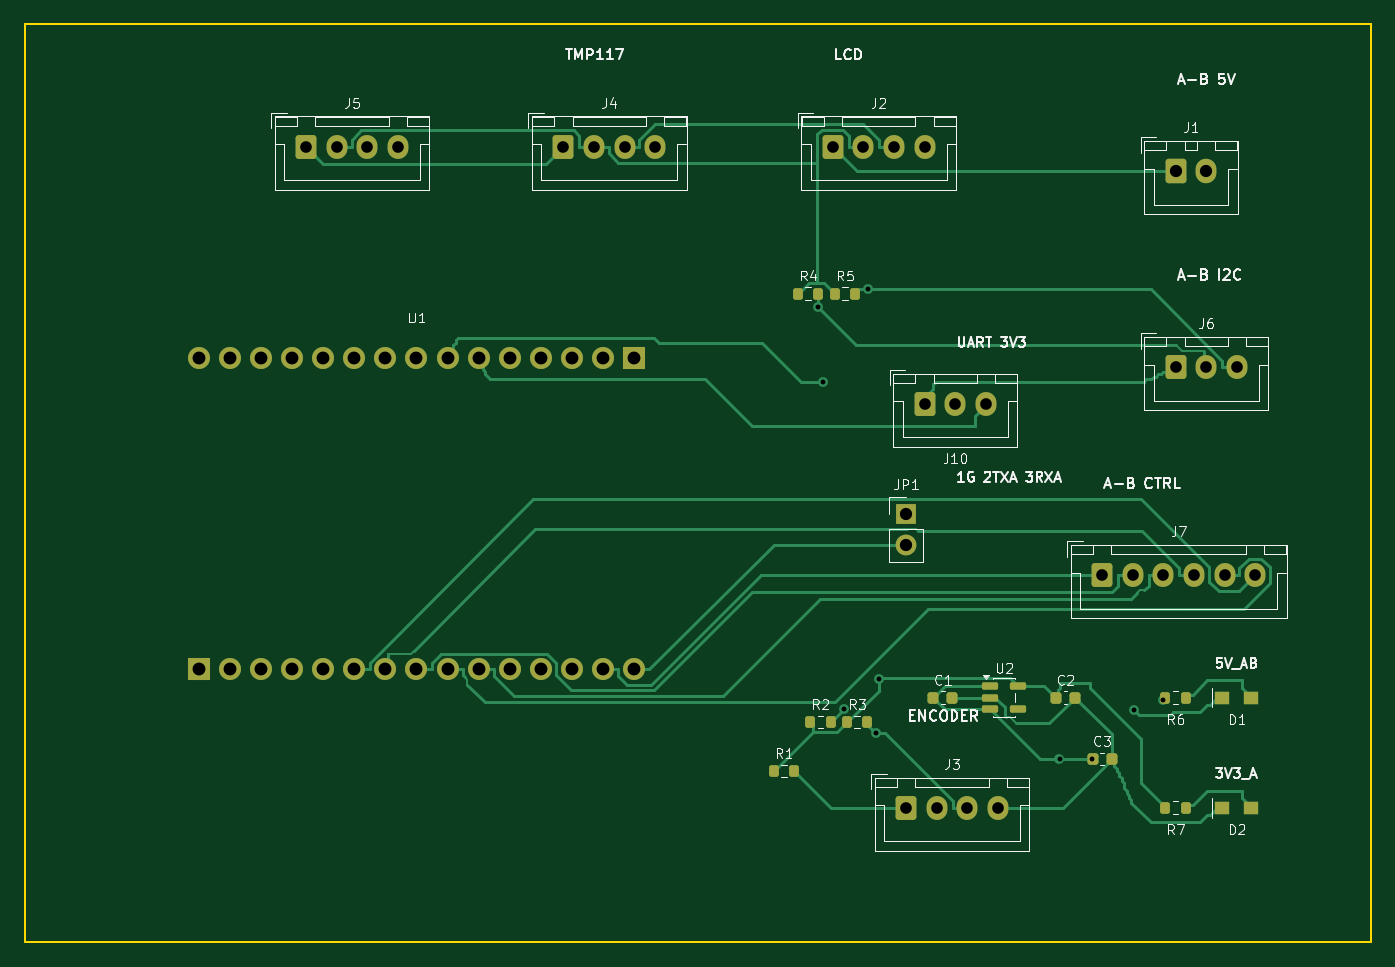
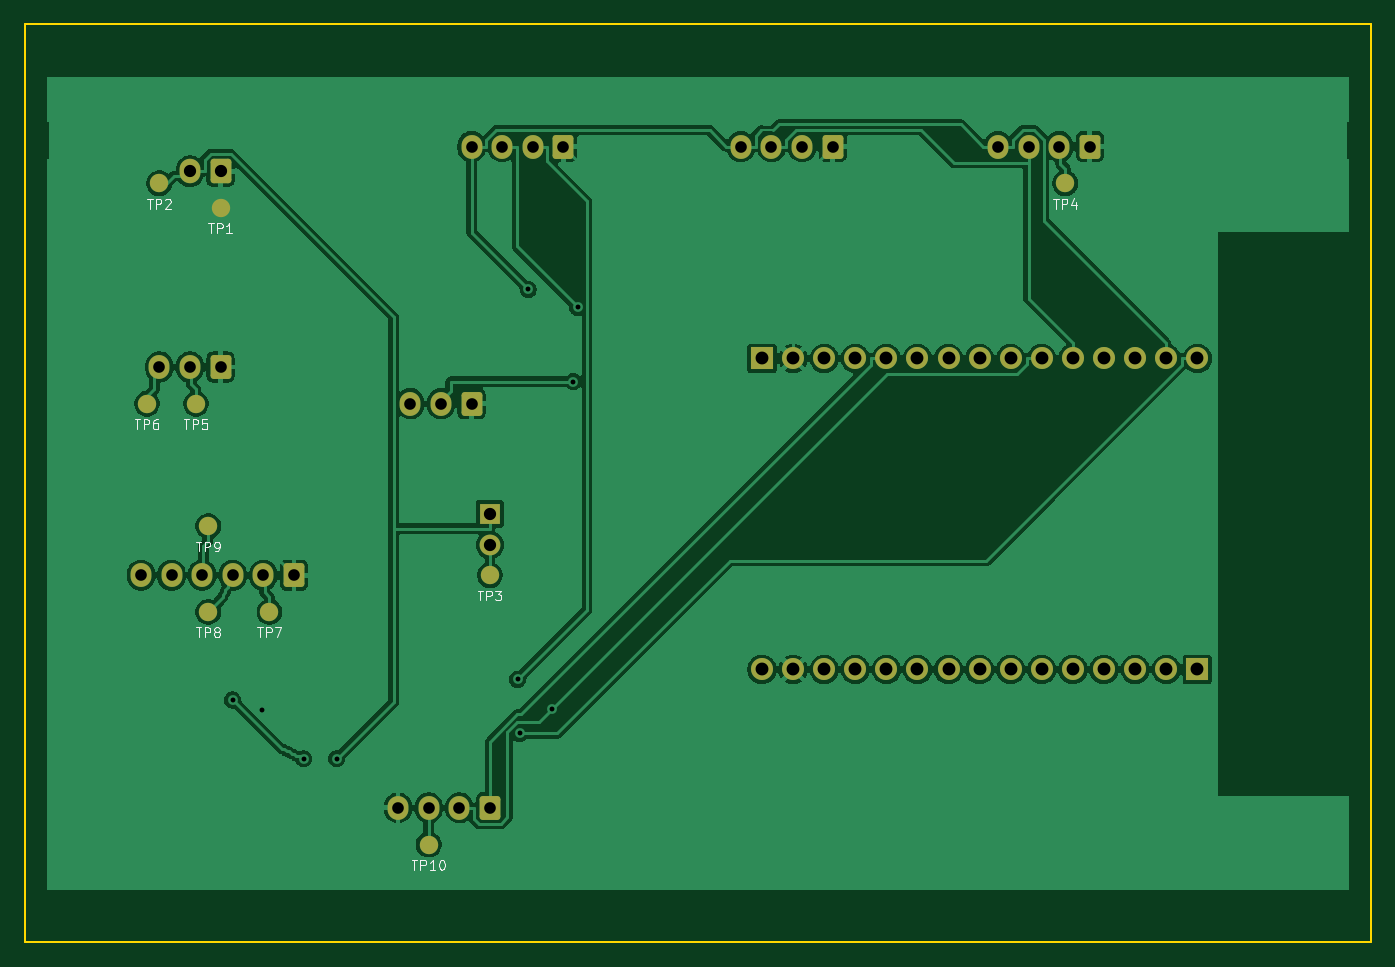
Circuit board: 11 layer files. Board 110.0 x 75.0 mm.
- bottom_copper: pcb_a_display-B_Cu.gbl (122269 bytes)
- bottom_mask: pcb_a_display-B_Mask.gbs (3667 bytes)
- paste: pcb_a_display-B_Paste.gbp (459 bytes)
- bottom_silk: pcb_a_display-B_Silkscreen.gbo (17209 bytes)
- outline: pcb_a_display-Edge_Cuts.gm1 (689 bytes)
- top_copper: pcb_a_display-F_Cu.gtl (22518 bytes)
- top_mask: pcb_a_display-F_Mask.gts (4583 bytes)
- paste: pcb_a_display-F_Paste.gtp (2358 bytes)
- top_silk: pcb_a_display-F_Silkscreen.gto (59686 bytes)
- drill: pcb_a_display-NPTH.drl (264 bytes)
- drill: pcb_a_display-PTH.drl (1482 bytes)

=== bottom_copper: pcb_a_display-B_Cu.gbl (122269 bytes, source omitted) ===
=== bottom_mask: pcb_a_display-B_Mask.gbs ===
%TF.GenerationSoftware,KiCad,Pcbnew,10.0.6*%
%TF.CreationDate,2026-11-10T19:27:36+01:00*%
%TF.ProjectId,pcb_a_display,7063625f-615f-4646-9973-706c61792e6b,0.4.3*%
%TF.SameCoordinates,Original*%
%TF.FileFunction,Soldermask,Bot*%
%TF.FilePolarity,Negative*%
%FSLAX46Y46*%
G04 Gerber Fmt 4.6, Leading zero omitted, Abs format (unit mm)*
G04 Created by KiCad (PCBNEW 10.0.6) date 2026-11-10 19:27:36*
%MOMM*%
%LPD*%
G01*
G04 APERTURE LIST*
G04 Aperture macros list*
%AMRoundRect*
0 Rectangle with rounded corners*
0 $1 Rounding radius*
0 $2 $3 $4 $5 $6 $7 $8 $9 X,Y pos of 4 corners*
0 Add a 4 corners polygon primitive as box body*
4,1,4,$2,$3,$4,$5,$6,$7,$8,$9,$2,$3,0*
0 Add four circle primitives for the rounded corners*
1,1,$1+$1,$2,$3*
1,1,$1+$1,$4,$5*
1,1,$1+$1,$6,$7*
1,1,$1+$1,$8,$9*
0 Add four rect primitives between the rounded corners*
20,1,$1+$1,$2,$3,$4,$5,0*
20,1,$1+$1,$4,$5,$6,$7,0*
20,1,$1+$1,$6,$7,$8,$9,0*
20,1,$1+$1,$8,$9,$2,$3,0*%
G04 Aperture macros list end*
%ADD10RoundRect,0.250000X-0.600000X-0.725000X0.600000X-0.725000X0.600000X0.725000X-0.600000X0.725000X0*%
%ADD11O,1.700000X1.950000*%
%ADD12R,1.700000X1.700000*%
%ADD13C,1.700000*%
%ADD14RoundRect,0.250000X-0.600000X-0.750000X0.600000X-0.750000X0.600000X0.750000X-0.600000X0.750000X0*%
%ADD15O,1.700000X2.000000*%
%ADD16R,1.800000X1.800000*%
%ADD17O,1.800000X1.800000*%
%ADD18C,1.500000*%
G04 APERTURE END LIST*
D10*
%TO.C,J5*%
X83000000Y-65000000D03*
D11*
X85500000Y-65000000D03*
X88000000Y-65000000D03*
X90500000Y-65000000D03*
%TD*%
D12*
%TO.C,JP1*%
X132000000Y-95000000D03*
D13*
X132000000Y-97540000D03*
%TD*%
D14*
%TO.C,J1*%
X154000000Y-67000000D03*
D15*
X156500000Y-67000000D03*
%TD*%
D10*
%TO.C,J6*%
X154000000Y-83000000D03*
D11*
X156500000Y-83000000D03*
X159000000Y-83000000D03*
%TD*%
D16*
%TO.C,U1*%
X74220000Y-107700000D03*
D17*
X76760000Y-107700000D03*
X79300000Y-107700000D03*
X81840000Y-107700000D03*
X84380000Y-107700000D03*
X86920000Y-107700000D03*
X89460000Y-107700000D03*
X92000000Y-107700000D03*
X94539999Y-107700000D03*
X97079999Y-107700000D03*
X99619999Y-107700000D03*
X102160000Y-107700000D03*
X104700000Y-107700000D03*
X107240000Y-107700000D03*
X109780000Y-107700000D03*
D16*
X109780000Y-82300000D03*
D17*
X107240000Y-82300000D03*
X104700000Y-82300000D03*
X102160000Y-82300000D03*
X99619999Y-82300000D03*
X97079999Y-82300000D03*
X94539999Y-82300000D03*
X92000000Y-82300000D03*
X89460000Y-82300000D03*
X86920000Y-82300000D03*
X84380000Y-82300000D03*
X81840000Y-82300000D03*
X79300000Y-82300000D03*
X76760000Y-82300000D03*
X74220000Y-82300000D03*
%TD*%
D10*
%TO.C,J10*%
X133500000Y-86000000D03*
D11*
X136000000Y-86000000D03*
X138500000Y-86000000D03*
%TD*%
D10*
%TO.C,J2*%
X126000000Y-65000000D03*
D11*
X128500000Y-65000000D03*
X131000000Y-65000000D03*
X133500000Y-65000000D03*
%TD*%
D10*
%TO.C,J4*%
X104000000Y-65000000D03*
D11*
X106500000Y-65000000D03*
X109000000Y-65000000D03*
X111500000Y-65000000D03*
%TD*%
D10*
%TO.C,J3*%
X132000000Y-119000000D03*
D11*
X134500000Y-119000000D03*
X137000000Y-119000000D03*
X139500000Y-119000000D03*
%TD*%
D10*
%TO.C,J7*%
X148000000Y-100000000D03*
D11*
X150500000Y-100000000D03*
X153000000Y-100000000D03*
X155500000Y-100000000D03*
X158000000Y-100000000D03*
X160500000Y-100000000D03*
%TD*%
D18*
%TO.C,TP2*%
X159000000Y-68000000D03*
%TD*%
%TO.C,TP7*%
X150000000Y-103000000D03*
%TD*%
%TO.C,TP9*%
X155000000Y-96000000D03*
%TD*%
%TO.C,TP4*%
X85000000Y-68000000D03*
%TD*%
%TO.C,TP3*%
X132000000Y-100000000D03*
%TD*%
%TO.C,TP10*%
X137000000Y-122000000D03*
%TD*%
%TO.C,TP1*%
X154000000Y-70000000D03*
%TD*%
%TO.C,TP6*%
X160000000Y-86000000D03*
%TD*%
%TO.C,TP5*%
X156000000Y-86000000D03*
%TD*%
%TO.C,TP8*%
X155000000Y-103000000D03*
%TD*%
M02*

=== paste: pcb_a_display-B_Paste.gbp ===
%TF.GenerationSoftware,KiCad,Pcbnew,10.0.6*%
%TF.CreationDate,2026-11-10T19:27:36+01:00*%
%TF.ProjectId,pcb_a_display,7063625f-615f-4646-9973-706c61792e6b,0.4.3*%
%TF.SameCoordinates,Original*%
%TF.FileFunction,Paste,Bot*%
%TF.FilePolarity,Positive*%
%FSLAX46Y46*%
G04 Gerber Fmt 4.6, Leading zero omitted, Abs format (unit mm)*
G04 Created by KiCad (PCBNEW 10.0.6) date 2026-11-10 19:27:36*
%MOMM*%
%LPD*%
G01*
G04 APERTURE LIST*
G04 APERTURE END LIST*
M02*

=== bottom_silk: pcb_a_display-B_Silkscreen.gbo (17209 bytes, source omitted) ===
=== outline: pcb_a_display-Edge_Cuts.gm1 ===
%TF.GenerationSoftware,KiCad,Pcbnew,10.0.6*%
%TF.CreationDate,2026-11-10T19:27:36+01:00*%
%TF.ProjectId,pcb_a_display,7063625f-615f-4646-9973-706c61792e6b,0.4.3*%
%TF.SameCoordinates,Original*%
%TF.FileFunction,Profile,NP*%
%FSLAX46Y46*%
G04 Gerber Fmt 4.6, Leading zero omitted, Abs format (unit mm)*
G04 Created by KiCad (PCBNEW 10.0.6) date 2026-11-10 19:27:36*
%MOMM*%
%LPD*%
G01*
G04 APERTURE LIST*
%TA.AperFunction,Profile*%
%ADD10C,0.150000*%
%TD*%
G04 APERTURE END LIST*
D10*
X60000000Y-55000000D02*
X170000000Y-55000000D01*
X60000000Y-130000000D02*
X60000000Y-55000000D01*
X170000000Y-55000000D02*
X170000000Y-130000000D01*
X170000000Y-130000000D02*
X60000000Y-130000000D01*
M02*

=== top_copper: pcb_a_display-F_Cu.gtl (22518 bytes, source omitted) ===
=== top_mask: pcb_a_display-F_Mask.gts ===
%TF.GenerationSoftware,KiCad,Pcbnew,10.0.6*%
%TF.CreationDate,2026-11-10T19:27:36+01:00*%
%TF.ProjectId,pcb_a_display,7063625f-615f-4646-9973-706c61792e6b,0.4.3*%
%TF.SameCoordinates,Original*%
%TF.FileFunction,Soldermask,Top*%
%TF.FilePolarity,Negative*%
%FSLAX46Y46*%
G04 Gerber Fmt 4.6, Leading zero omitted, Abs format (unit mm)*
G04 Created by KiCad (PCBNEW 10.0.6) date 2026-11-10 19:27:36*
%MOMM*%
%LPD*%
G01*
G04 APERTURE LIST*
G04 Aperture macros list*
%AMRoundRect*
0 Rectangle with rounded corners*
0 $1 Rounding radius*
0 $2 $3 $4 $5 $6 $7 $8 $9 X,Y pos of 4 corners*
0 Add a 4 corners polygon primitive as box body*
4,1,4,$2,$3,$4,$5,$6,$7,$8,$9,$2,$3,0*
0 Add four circle primitives for the rounded corners*
1,1,$1+$1,$2,$3*
1,1,$1+$1,$4,$5*
1,1,$1+$1,$6,$7*
1,1,$1+$1,$8,$9*
0 Add four rect primitives between the rounded corners*
20,1,$1+$1,$2,$3,$4,$5,0*
20,1,$1+$1,$4,$5,$6,$7,0*
20,1,$1+$1,$6,$7,$8,$9,0*
20,1,$1+$1,$8,$9,$2,$3,0*%
G04 Aperture macros list end*
%ADD10RoundRect,0.200000X-0.200000X-0.275000X0.200000X-0.275000X0.200000X0.275000X-0.200000X0.275000X0*%
%ADD11RoundRect,0.250000X-0.600000X-0.725000X0.600000X-0.725000X0.600000X0.725000X-0.600000X0.725000X0*%
%ADD12O,1.700000X1.950000*%
%ADD13R,1.700000X1.700000*%
%ADD14C,1.700000*%
%ADD15RoundRect,0.250000X-0.600000X-0.750000X0.600000X-0.750000X0.600000X0.750000X-0.600000X0.750000X0*%
%ADD16O,1.700000X2.000000*%
%ADD17R,1.250000X1.100000*%
%ADD18R,1.800000X1.800000*%
%ADD19O,1.800000X1.800000*%
%ADD20RoundRect,0.225000X-0.225000X-0.250000X0.225000X-0.250000X0.225000X0.250000X-0.225000X0.250000X0*%
%ADD21RoundRect,0.150000X-0.512500X-0.150000X0.512500X-0.150000X0.512500X0.150000X-0.512500X0.150000X0*%
G04 APERTURE END LIST*
D10*
%TO.C,R7*%
X153175000Y-119000000D03*
X154825000Y-119000000D03*
%TD*%
%TO.C,R3*%
X127175000Y-112000000D03*
X128825000Y-112000000D03*
%TD*%
D11*
%TO.C,J5*%
X83000000Y-65000000D03*
D12*
X85500000Y-65000000D03*
X88000000Y-65000000D03*
X90500000Y-65000000D03*
%TD*%
D13*
%TO.C,JP1*%
X132000000Y-95000000D03*
D14*
X132000000Y-97540000D03*
%TD*%
D15*
%TO.C,J1*%
X154000000Y-67000000D03*
D16*
X156500000Y-67000000D03*
%TD*%
D10*
%TO.C,R1*%
X121175000Y-116000000D03*
X122825000Y-116000000D03*
%TD*%
D17*
%TO.C,D2*%
X157825000Y-119000000D03*
X160175000Y-119000000D03*
%TD*%
D11*
%TO.C,J6*%
X154000000Y-83000000D03*
D12*
X156500000Y-83000000D03*
X159000000Y-83000000D03*
%TD*%
D17*
%TO.C,D1*%
X157825000Y-110000000D03*
X160175000Y-110000000D03*
%TD*%
D10*
%TO.C,R4*%
X123175000Y-77000000D03*
X124825000Y-77000000D03*
%TD*%
D18*
%TO.C,U1*%
X74220000Y-107700000D03*
D19*
X76760000Y-107700000D03*
X79300000Y-107700000D03*
X81840000Y-107700000D03*
X84380000Y-107700000D03*
X86920000Y-107700000D03*
X89460000Y-107700000D03*
X92000000Y-107700000D03*
X94539999Y-107700000D03*
X97079999Y-107700000D03*
X99619999Y-107700000D03*
X102160000Y-107700000D03*
X104700000Y-107700000D03*
X107240000Y-107700000D03*
X109780000Y-107700000D03*
D18*
X109780000Y-82300000D03*
D19*
X107240000Y-82300000D03*
X104700000Y-82300000D03*
X102160000Y-82300000D03*
X99619999Y-82300000D03*
X97079999Y-82300000D03*
X94539999Y-82300000D03*
X92000000Y-82300000D03*
X89460000Y-82300000D03*
X86920000Y-82300000D03*
X84380000Y-82300000D03*
X81840000Y-82300000D03*
X79300000Y-82300000D03*
X76760000Y-82300000D03*
X74220000Y-82300000D03*
%TD*%
D20*
%TO.C,C1*%
X134225000Y-110000000D03*
X135775000Y-110000000D03*
%TD*%
D10*
%TO.C,R2*%
X124175000Y-112000000D03*
X125825000Y-112000000D03*
%TD*%
D20*
%TO.C,C3*%
X147225000Y-115000000D03*
X148775000Y-115000000D03*
%TD*%
D11*
%TO.C,J10*%
X133500000Y-86000000D03*
D12*
X136000000Y-86000000D03*
X138500000Y-86000000D03*
%TD*%
D11*
%TO.C,J2*%
X126000000Y-65000000D03*
D12*
X128500000Y-65000000D03*
X131000000Y-65000000D03*
X133500000Y-65000000D03*
%TD*%
D20*
%TO.C,C2*%
X144225000Y-110000000D03*
X145775000Y-110000000D03*
%TD*%
D11*
%TO.C,J4*%
X104000000Y-65000000D03*
D12*
X106500000Y-65000000D03*
X109000000Y-65000000D03*
X111500000Y-65000000D03*
%TD*%
D10*
%TO.C,R6*%
X153175000Y-110000000D03*
X154825000Y-110000000D03*
%TD*%
D11*
%TO.C,J3*%
X132000000Y-119000000D03*
D12*
X134500000Y-119000000D03*
X137000000Y-119000000D03*
X139500000Y-119000000D03*
%TD*%
D10*
%TO.C,R5*%
X126175000Y-77000000D03*
X127825000Y-77000000D03*
%TD*%
D11*
%TO.C,J7*%
X148000000Y-100000000D03*
D12*
X150500000Y-100000000D03*
X153000000Y-100000000D03*
X155500000Y-100000000D03*
X158000000Y-100000000D03*
X160500000Y-100000000D03*
%TD*%
D21*
%TO.C,U2*%
X138862500Y-109050000D03*
X138862500Y-110000000D03*
X138862500Y-110950000D03*
X141137500Y-110950000D03*
X141137500Y-109050000D03*
%TD*%
M02*

=== paste: pcb_a_display-F_Paste.gtp (2358 bytes, source withheld) ===
=== top_silk: pcb_a_display-F_Silkscreen.gto (59686 bytes, source omitted) ===
=== drill: pcb_a_display-NPTH.drl ===
M48
; DRILL file KiCad 10.0.6 date 2026-11-10T19:27:37
; FORMAT={-:-/ absolute / metric / decimal}
; #@! TF.CreationDate,2026-11-10T19:27:37+01:00
; #@! TF.GenerationSoftware,Kicad,Pcbnew,10.0.6
; #@! TF.FileFunction,NonPlated,1,2,NPTH
FMAT,2
METRIC
%
G90
G05
M30

=== drill: pcb_a_display-PTH.drl ===
M48
; DRILL file KiCad 10.0.6 date 2026-11-10T19:27:37
; FORMAT={-:-/ absolute / metric / decimal}
; #@! TF.CreationDate,2026-11-10T19:27:37+01:00
; #@! TF.GenerationSoftware,Kicad,Pcbnew,10.0.6
; #@! TF.FileFunction,Plated,1,2,PTH
FMAT,2
METRIC
; #@! TA.AperFunction,Plated,PTH,ViaDrill
T1C0.400
; #@! TA.AperFunction,Plated,PTH,ComponentDrill
T2C0.950
; #@! TA.AperFunction,Plated,PTH,ComponentDrill
T3C1.000
; #@! TA.AperFunction,Plated,PTH,ComponentDrill
T4C1.050
%
G90
G05
T1
X124.825Y-78.128
X125.2Y-84.2
X126.917Y-110.907
X128.868Y-76.668
X129.554Y-112.933
X129.738Y-108.517
X144.52Y-115.0
X147.2Y-115.0
X150.6Y-111.0
X153.0Y-110.2
T2
X83.0Y-65.0
X85.5Y-65.0
X88.0Y-65.0
X90.5Y-65.0
X104.0Y-65.0
X106.5Y-65.0
X109.0Y-65.0
X111.5Y-65.0
X126.0Y-65.0
X128.5Y-65.0
X131.0Y-65.0
X132.0Y-119.0
X133.5Y-65.0
X133.5Y-86.0
X134.5Y-119.0
X136.0Y-86.0
X137.0Y-119.0
X138.5Y-86.0
X139.5Y-119.0
X148.0Y-100.0
X150.5Y-100.0
X153.0Y-100.0
X154.0Y-83.0
X155.5Y-100.0
X156.5Y-83.0
X158.0Y-100.0
X159.0Y-83.0
X160.5Y-100.0
T3
X132.0Y-95.0
X132.0Y-97.54
X154.0Y-67.0
X156.5Y-67.0
T4
X74.22Y-82.3
X74.22Y-107.7
X76.76Y-82.3
X76.76Y-107.7
X79.3Y-82.3
X79.3Y-107.7
X81.84Y-82.3
X81.84Y-107.7
X84.38Y-82.3
X84.38Y-107.7
X86.92Y-82.3
X86.92Y-107.7
X89.46Y-82.3
X89.46Y-107.7
X92.0Y-82.3
X92.0Y-107.7
X94.54Y-82.3
X94.54Y-107.7
X97.08Y-82.3
X97.08Y-107.7
X99.62Y-82.3
X99.62Y-107.7
X102.16Y-82.3
X102.16Y-107.7
X104.7Y-82.3
X104.7Y-107.7
X107.24Y-82.3
X107.24Y-107.7
X109.78Y-82.3
X109.78Y-107.7
M30
